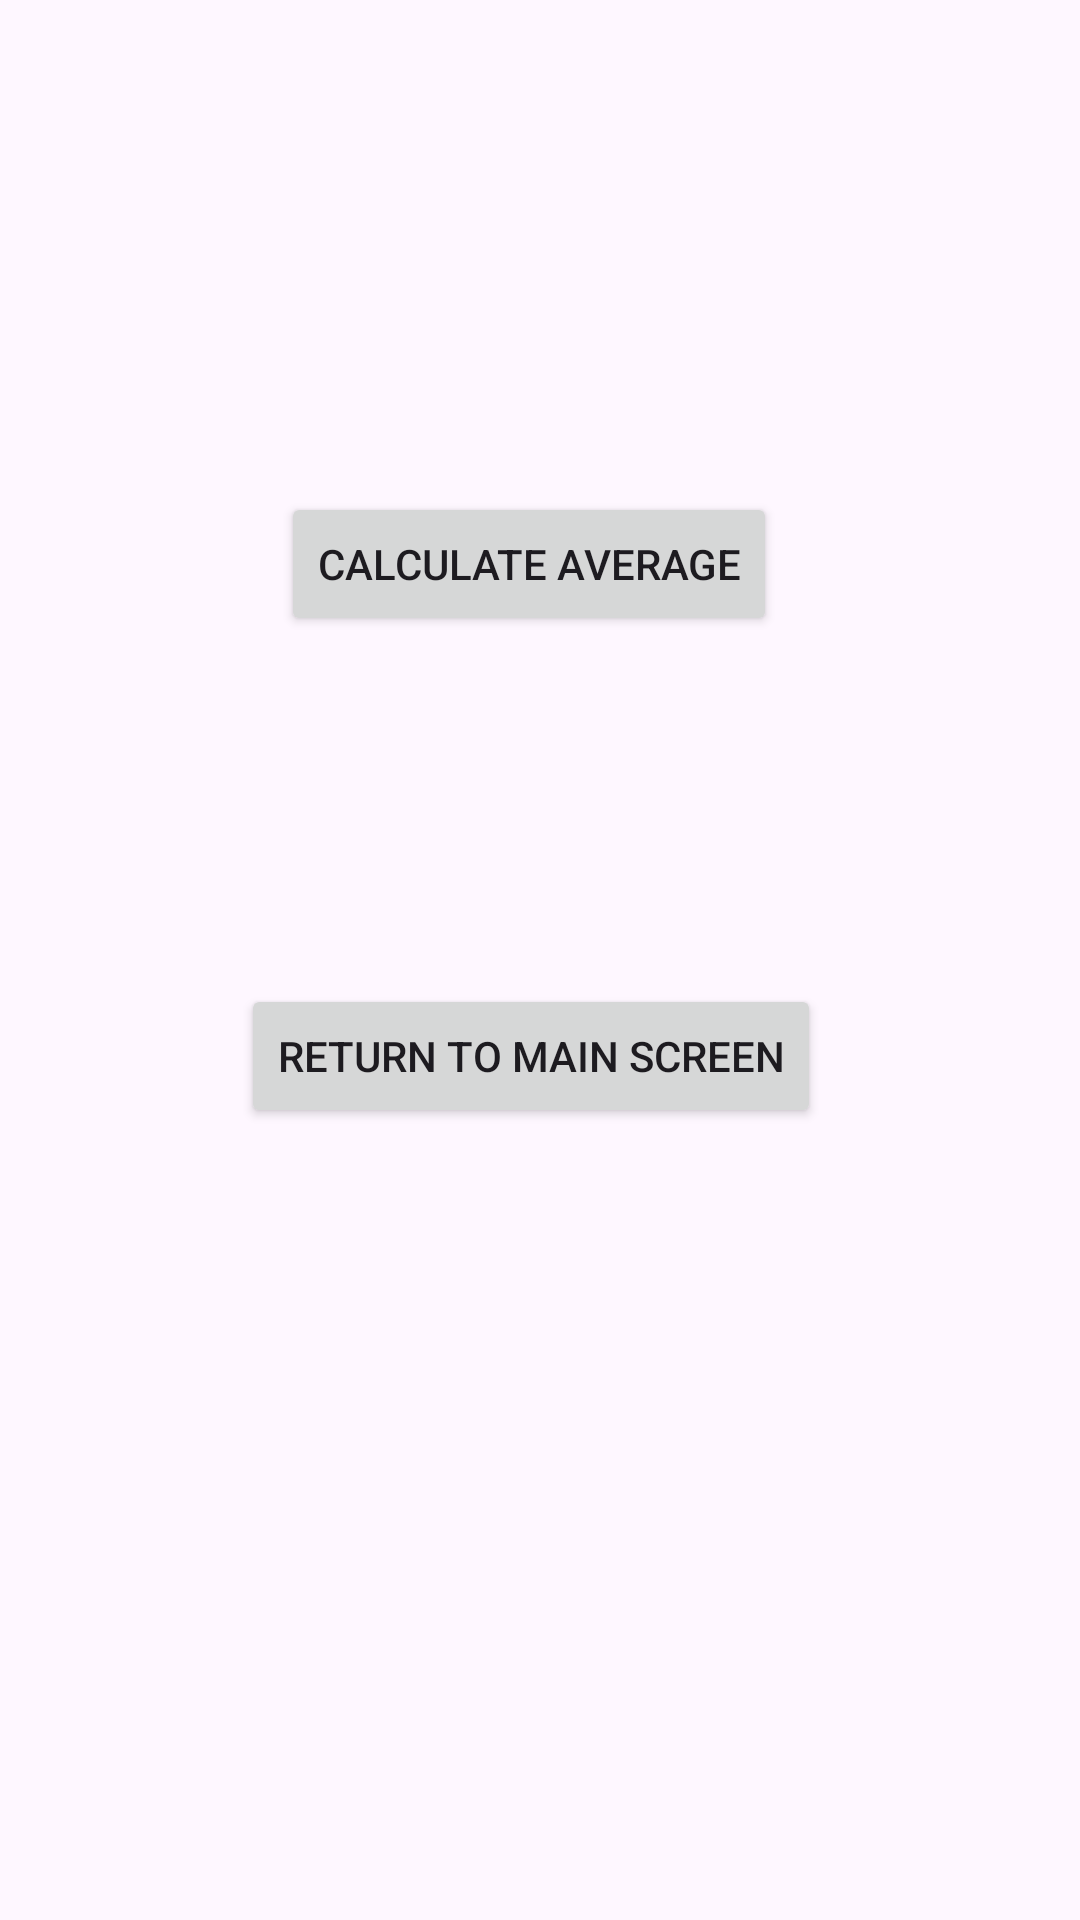

Android layout source for this screen:
<!-- AndroidManifest.xml: application theme Theme.PlayListManagerApp -->
<!-- res/layout/activity_detailed_view.xml -->
<?xml version="1.0" encoding="utf-8"?>
<androidx.constraintlayout.widget.ConstraintLayout xmlns:android="http://schemas.android.com/apk/res/android"
    xmlns:app="http://schemas.android.com/apk/res-auto"
    xmlns:tools="http://schemas.android.com/tools"
    android:id="@+id/main"
    android:layout_width="match_parent"
    android:layout_height="match_parent"
    tools:context=".DetailedViewActivity">

    <TextView
        android:id="@+id/tvPlaylistTitle"
        android:layout_width="wrap_content"
        android:layout_height="wrap_content"
        android:layout_marginBottom="668dp"
        android:text="Your playlist"
        app:layout_constraintBottom_toBottomOf="parent"
        app:layout_constraintEnd_toEndOf="parent"
        app:layout_constraintStart_toStartOf="parent" />

    <TextView
        android:id="@+id/tvSongList"
        android:layout_width="wrap_content"
        android:layout_height="wrap_content"
        android:layout_marginBottom="588dp"
        android:text=""
        app:layout_constraintBottom_toBottomOf="parent"
        app:layout_constraintEnd_toEndOf="parent"
        app:layout_constraintHorizontal_bias="0.475"
        app:layout_constraintStart_toStartOf="parent" />

    <Button
        android:id="@+id/btnCalculateAverage"
        android:layout_width="wrap_content"
        android:layout_height="wrap_content"
        android:layout_marginBottom="428dp"
        android:text="Calculate Average"
        app:layout_constraintBottom_toBottomOf="parent"
        app:layout_constraintEnd_toEndOf="parent"
        app:layout_constraintHorizontal_bias="0.482"
        app:layout_constraintStart_toStartOf="parent" />

    <Button
        android:id="@+id/btnBackToMain"
        android:layout_width="wrap_content"
        android:layout_height="wrap_content"
        android:layout_marginBottom="264dp"
        android:text="Return to Main screen"
        app:layout_constraintBottom_toBottomOf="parent"
        app:layout_constraintEnd_toEndOf="parent"
        app:layout_constraintHorizontal_bias="0.482"
        app:layout_constraintStart_toStartOf="parent" />
</androidx.constraintlayout.widget.ConstraintLayout>
<!-- resources referenced by this layout -->
<resources>
  <style name="Theme.PlayListManagerApp" parent="Base.Theme.PlayListManagerApp" />
  <style name="Base.Theme.PlayListManagerApp" parent="Theme.Material3.DayNight.NoActionBar">
          
          
      </style>
</resources>
